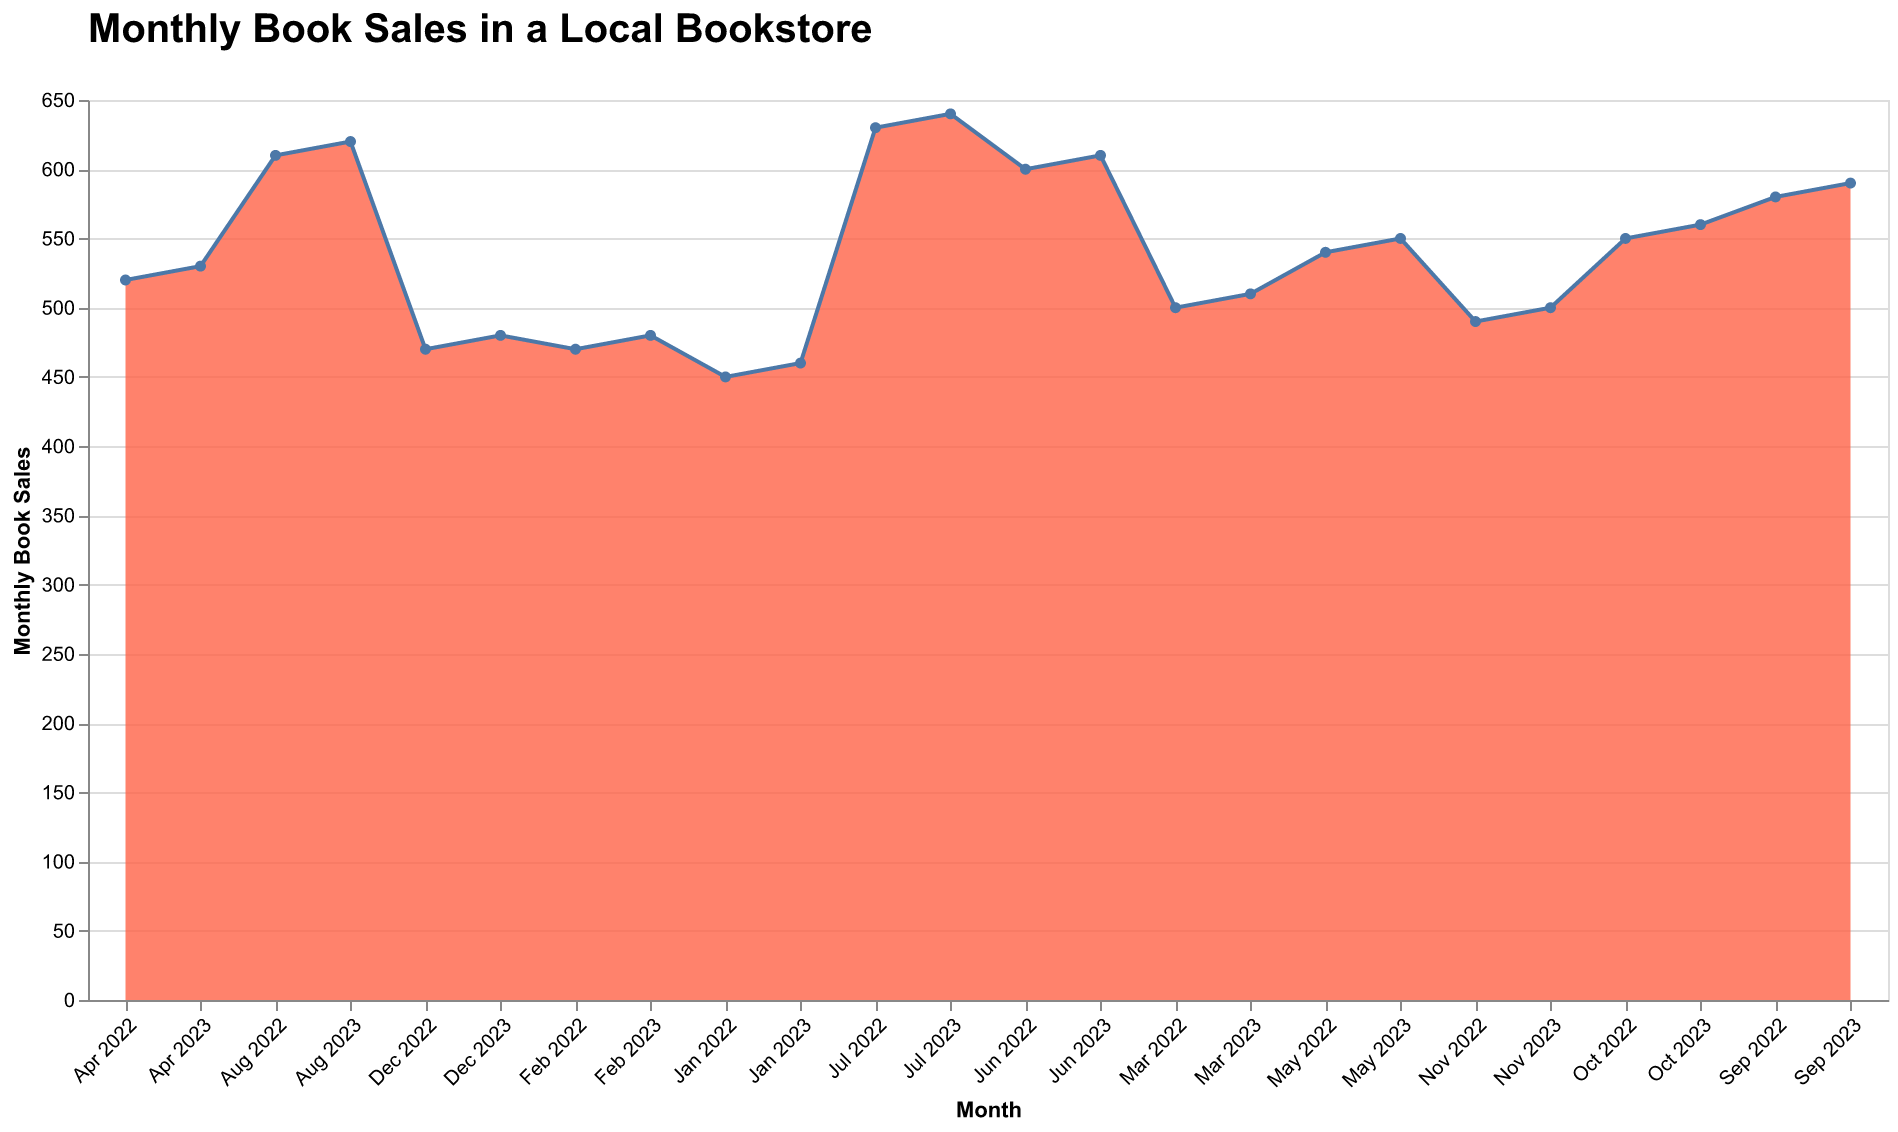

The file beside this chart, header and first rows:
Month, Sales
Jan 2022, 450
Feb 2022, 470
Mar 2022, 500
Apr 2022, 520
May 2022, 540
Jun 2022, 600
Jul 2022, 630
Aug 2022, 610
Sep 2022, 580
Oct 2022, 550
Nov 2022, 490
Dec 2022, 470
Jan 2023, 460
Feb 2023, 480
Mar 2023, 510
Apr 2023, 530
May 2023, 550
Jun 2023, 610
Jul 2023, 640
Aug 2023, 620
Sep 2023, 590
Oct 2023, 560
Nov 2023, 500
Dec 2023, 480
